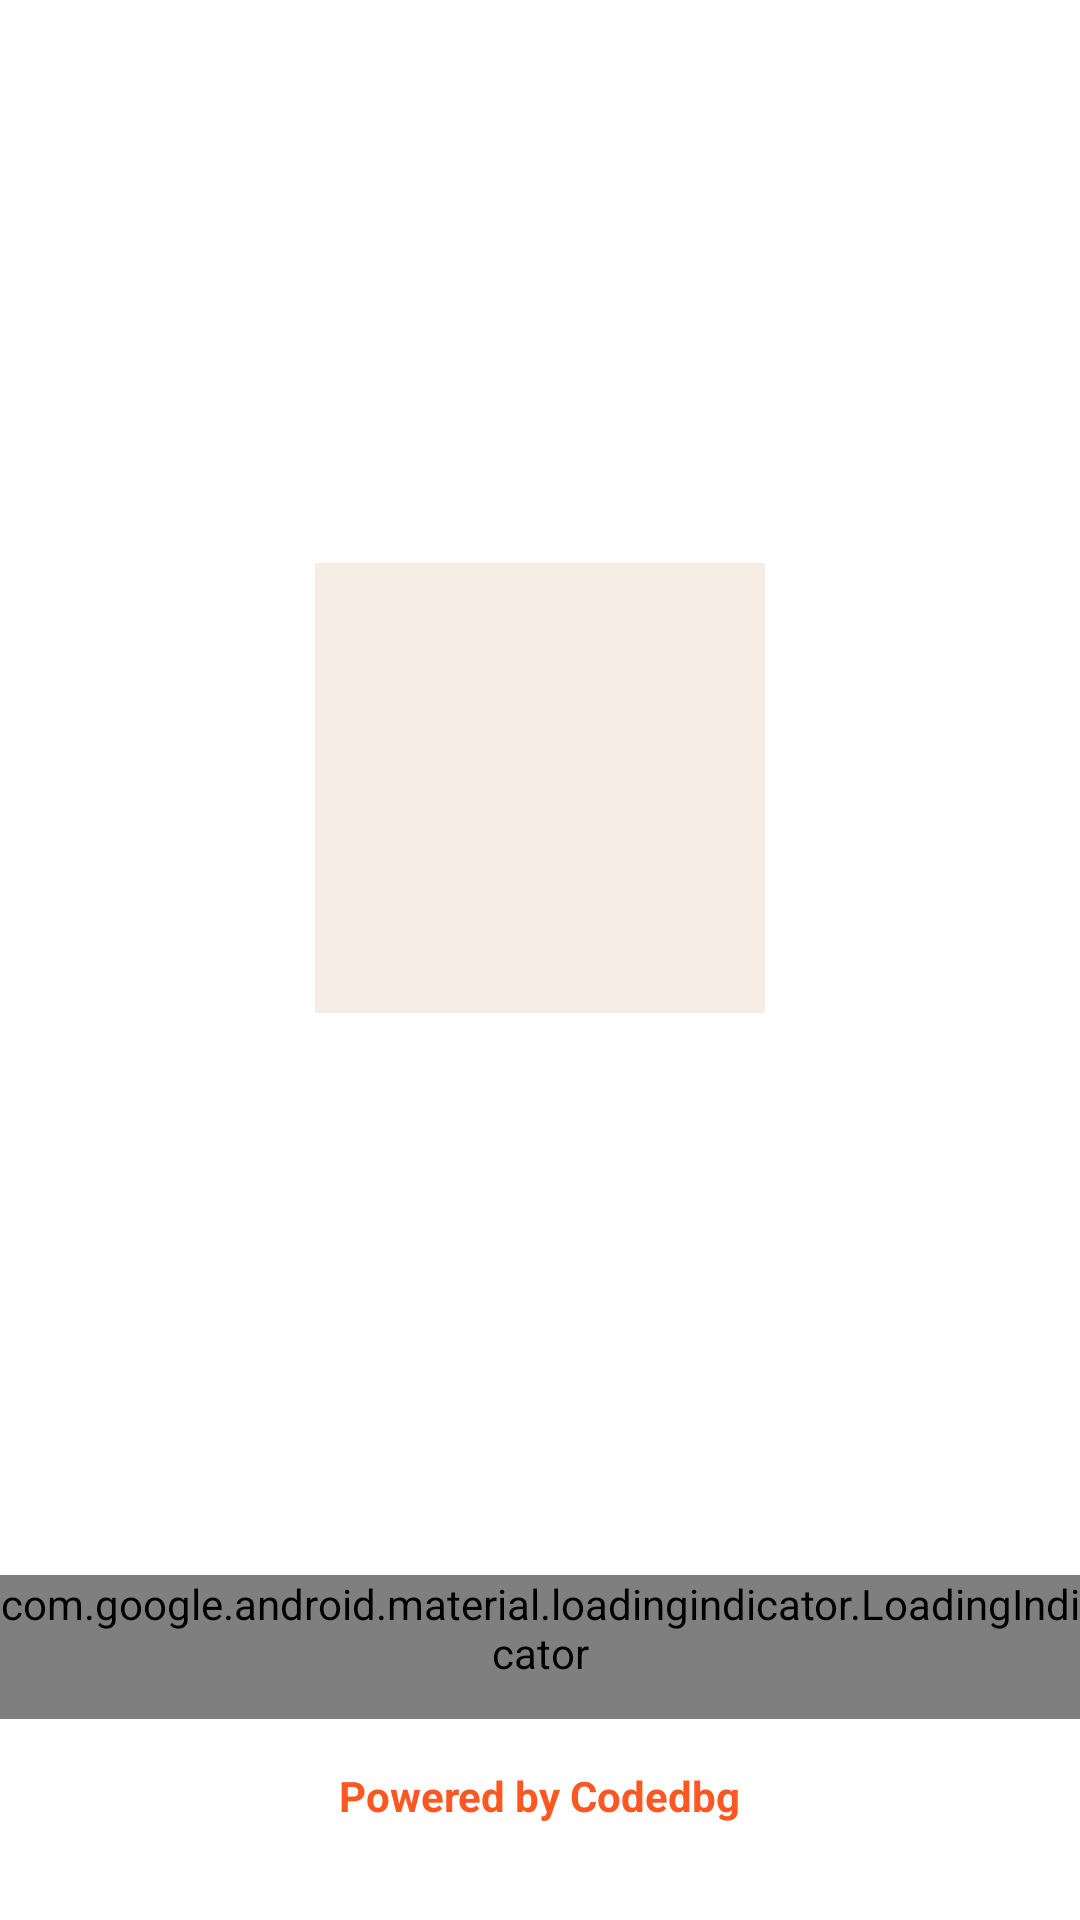

Produce the Android XML layout that renders to this screen, including the resource entries it uses.
<!-- AndroidManifest.xml: application theme Theme.LocalGrubShop -->
<!-- res/layout/fragment_splash.xml -->
<?xml version="1.0" encoding="utf-8"?>
<androidx.constraintlayout.widget.ConstraintLayout xmlns:android="http://schemas.android.com/apk/res/android"
    xmlns:app="http://schemas.android.com/apk/res-auto"
    xmlns:tools="http://schemas.android.com/tools"
    android:layout_width="match_parent"
    android:layout_height="match_parent"
    tools:context=".ui.screens.splash.SplashFragment">

    <ImageView
        android:id="@+id/appLogoImageView"
        android:layout_width="150dp"
        android:layout_height="150dp"
        android:contentDescription="TODO"
        android:src="@drawable/app_logo"
        app:layout_constraintBottom_toTopOf="@+id/progressBar"
        android:background="#F5EDE3"
        app:layout_constraintEnd_toEndOf="parent"
        app:layout_constraintStart_toStartOf="parent"
        app:layout_constraintTop_toTopOf="parent"
        app:layout_constraintVertical_chainStyle="packed" />

    <TextView
        android:id="@+id/signatureTxt"
        android:layout_width="wrap_content"
        android:layout_height="wrap_content"
        android:text="Powered by Codedbg"
        android:layout_marginBottom="32dp"
        app:layout_constraintBottom_toBottomOf="parent"
        app:layout_constraintEnd_toEndOf="parent"
        app:layout_constraintStart_toStartOf="parent"
        android:textStyle="bold"
        android:textColor="@color/orange" />

    <com.google.android.material.loadingindicator.LoadingIndicator
        android:id="@+id/progressBar"
        style="?android:attr/progressBarStyle"
        android:layout_width="wrap_content"
        android:layout_height="wrap_content"
        android:layout_marginBottom="16dp"
        app:layout_constraintBottom_toBottomOf="parent"
        app:layout_constraintEnd_toEndOf="parent"
        app:layout_constraintStart_toStartOf="parent"
        app:layout_constraintBottom_toTopOf="@+id/signatureTxt" />

</androidx.constraintlayout.widget.ConstraintLayout>
<!-- resources referenced by this layout -->
<resources>
  <color name="orange">#FF5722</color>
  <style name="Theme.LocalGrubShop" parent="Base.Theme.LocalGrubShop" />
  <style name="Base.Theme.LocalGrubShop" parent="Theme.MaterialComponents.DayNight.NoActionBar">
          
          
          
          <item name="colorPrimary">@color/purple_500</item>
          <item name="colorPrimaryVariant">@color/purple_700</item>
          <item name="colorOnPrimary">@color/white</item>
          
          <item name="colorSecondary">@color/teal_200</item>
          <item name="colorSecondaryVariant">@color/teal_700</item>
          <item name="colorOnSecondary">@color/black</item>
          
          <item name="android:statusBarColor">?attr/colorPrimaryVariant</item>
          
      </style>
  <color name="purple_500">#FF6200EE</color>
  <color name="purple_700">#FF3700B3</color>
  <color name="white">#FFFFFFFF</color>
  <color name="teal_200">#FF03DAC5</color>
  <color name="teal_700">#FF018786</color>
  <color name="black">#FF000000</color>
</resources>
